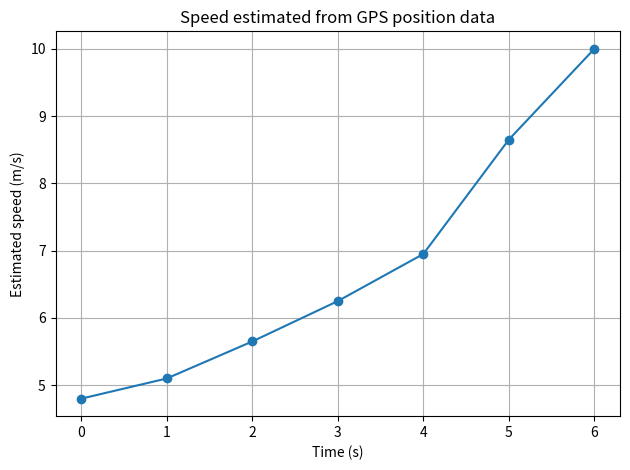

The script that saved this image: (Note: this script raises an exception after producing the figure.)

import numpy as np
import matplotlib.pyplot as plt

# GPS samples: time in seconds and position in metres
time = np.array([0, 1, 2, 3, 4, 5, 6], dtype=float)
position = np.array([0.0, 4.8, 10.2, 16.1, 22.7, 30.0, 40.0])

speed = np.zeros_like(position)

# Forward difference at the beginning
speed[0] = (position[1] - position[0]) / (time[1] - time[0])

# Central differences for interior points
for i in range(1, len(time) - 1):
    speed[i] = (
        position[i + 1] - position[i - 1]
    ) / (
        time[i + 1] - time[i - 1]
    )

# Backward difference at the end
speed[-1] = (
    position[-1] - position[-2]
) / (
    time[-1] - time[-2]
)

# Display estimated speed at each time
for t, x, v in zip(time, position, speed):
    print(f"t={t:.0f}s, position={x:.1f}m, estimated speed={v:.2f}m/s")

# Plot estimated speed
plt.plot(time, speed, marker="o")
plt.xlabel("Time (s)")
plt.ylabel("Estimated speed (m/s)")
plt.title("Speed estimated from GPS position data")
plt.grid(True)
plt.tight_layout()

# Save the graph
plt.savefig("plots/Task_15_numerical_differentiation.png", dpi=150)
print("Graph saved to plots/Task_15_numerical_differentiation.png")
